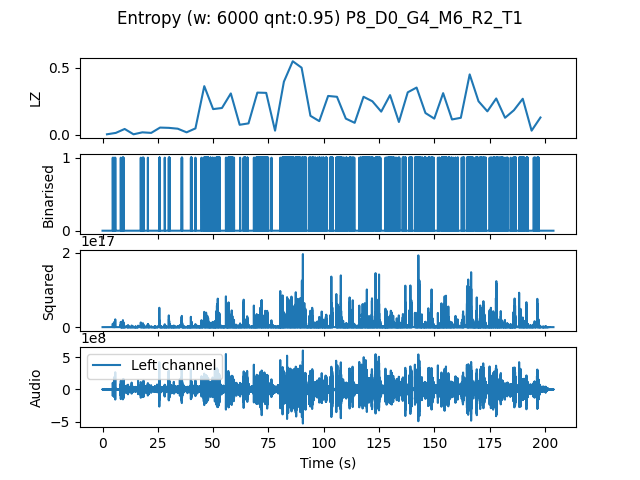

The file beside this chart, header and first rows:
, t0, LZ, CTW
mean, 305820, 0.1839, 0.2993
0.0, 0.0, 0.004184, 0.0004299
4.0, 4.0, 0.01464, 0.00953
8.0, 8.0, 0.04393, 0.05662
12.0, 12.0, 0.004184, 0.0004299
16.0, 16.0, 0.01883, 0.02753
20.0, 20.0, 0.01464, 0.01139
24.0, 24.0, 0.05439, 0.0842
28.0, 28.0, 0.05229, 0.07532
32.0, 32.0, 0.04602, 0.2535
36.0, 36.0, 0.01883, 0.06981
40.0, 40.0, 0.04811, 0.1152
44.0, 44.0, 0.364, 0.4317
48.0, 48.0, 0.1924, 0.4484
52.0, 52.0, 0.2008, 0.2593
56.0, 56.0, 0.3096, 0.5553
60.0, 60.0, 0.0753, 0.3294
64.0, 64.0, 0.08576, 0.1222
68.0, 68.0, 0.3159, 0.4834
72.0, 72.0, 0.3138, 0.5638
76.0, 76.0, 0.03138, 0.04649
80.0, 80.0, 0.3974, 0.505
84.0, 84.0, 0.5501, 0.6532
88.0, 88.0, 0.502, 0.5759
92.0, 92.0, 0.1422, 0.2278
96.0, 96.0, 0.1025, 0.1833
100.0, 100.0, 0.2908, 0.603
104.0, 104.0, 0.2845, 0.456
108.0, 108.0, 0.1213, 0.1464
112.0, 112.0, 0.08995, 0.119
116.0, 116.0, 0.2845, 0.344
120.0, 120.0, 0.251, 0.3314
124.0, 124.0, 0.1736, 0.196
128.0, 128.0, 0.297, 0.3894
132.0, 132.0, 0.09622, 0.3679
136.0, 136.0, 0.318, 0.4102
140.0, 140.0, 0.3535, 0.656
144.0, 144.0, 0.1632, 0.2154
148.0, 148.0, 0.1213, 0.1682
152.0, 152.0, 0.3117, 0.3768
156.0, 156.0, 0.115, 0.1386
160.0, 160.0, 0.1276, 0.2614
164.0, 164.0, 0.4518, 1.161
168.0, 168.0, 0.251, 0.4184
172.0, 172.0, 0.1757, 0.4867
176.0, 176.0, 0.2719, 0.5251
180.0, 180.0, 0.1276, 0.1839
184.0, 184.0, 0.1841, 0.3238
188.0, 188.0, 0.2698, 0.3229
192.0, 192.0, 0.03138, 0.07243
196.0, 196.0, 0.1297, 0.2014
